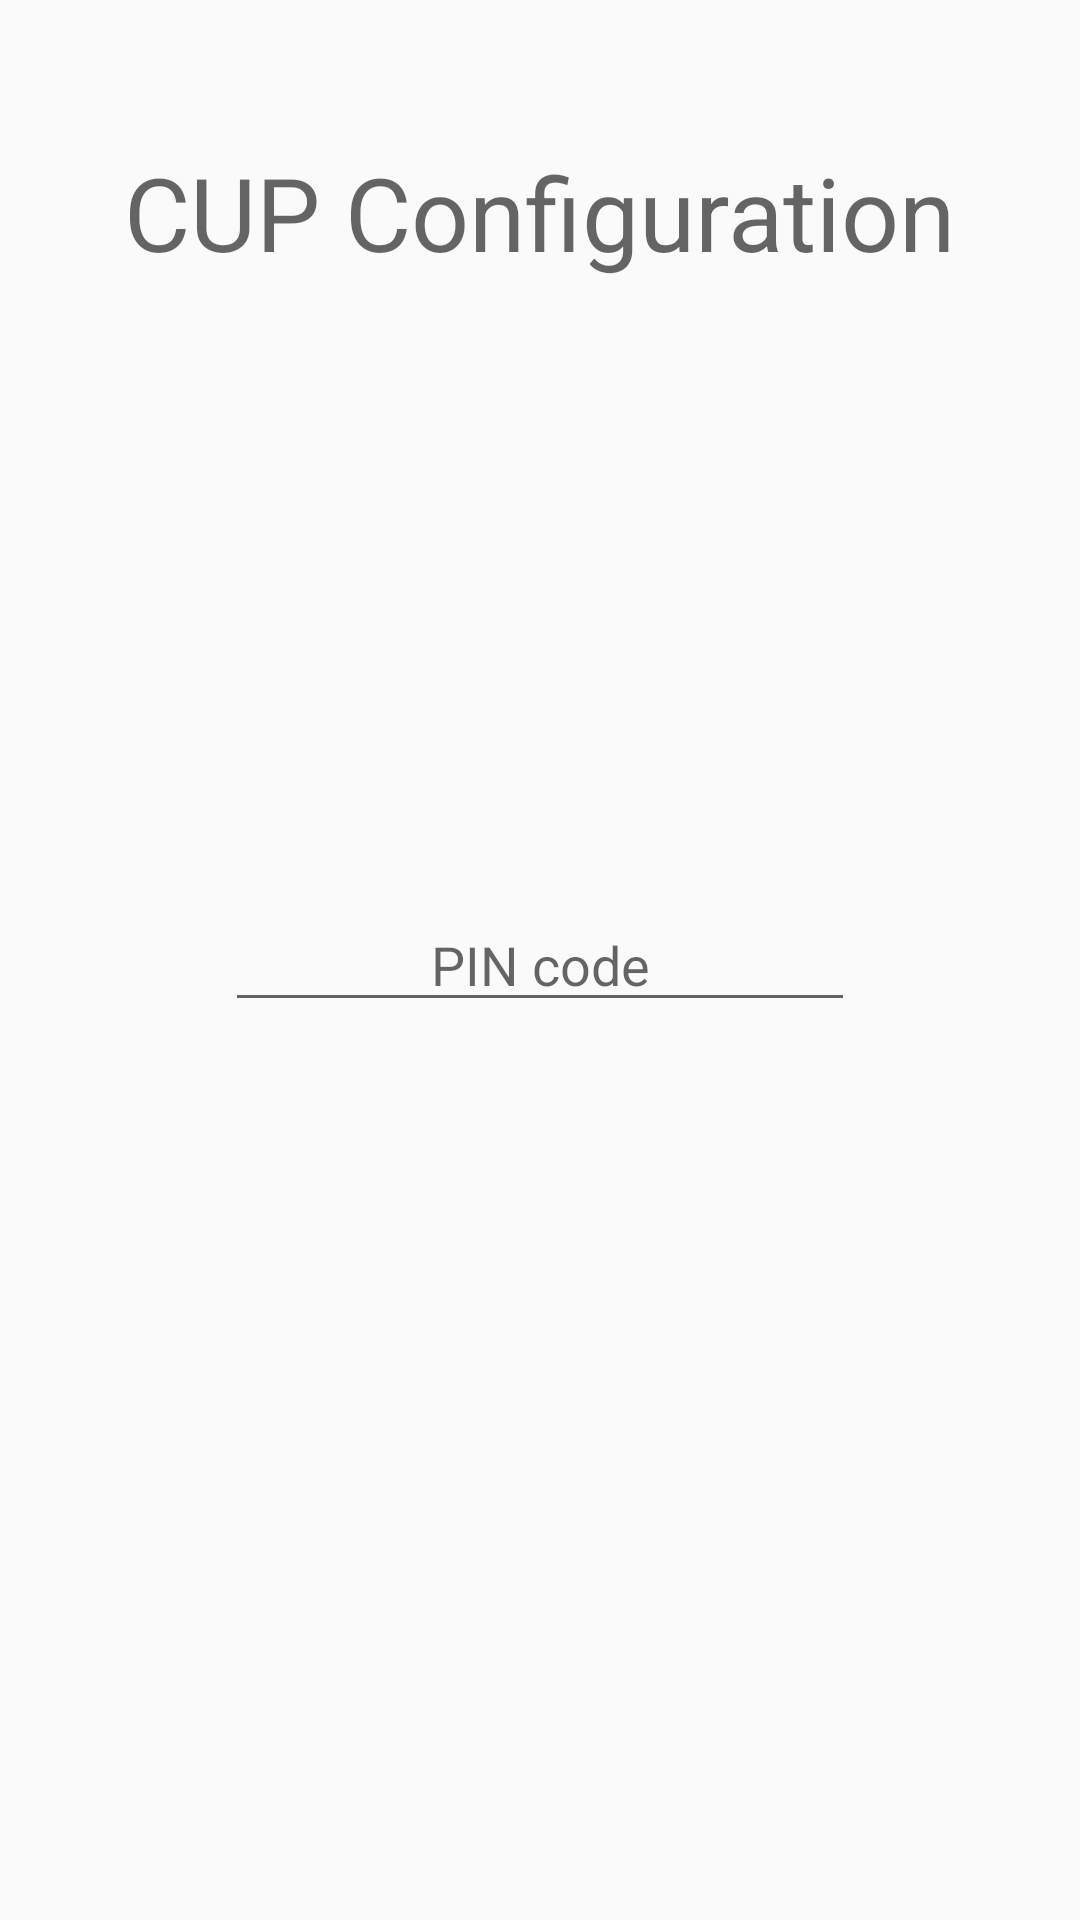

Android layout source for this screen:
<!-- AndroidManifest.xml: application theme AppTheme -->
<!-- res/layout/cconf_step3.xml -->
<?xml version="1.0" encoding="utf-8"?>
<android.support.constraint.ConstraintLayout xmlns:android="http://schemas.android.com/apk/res/android"
    xmlns:app="http://schemas.android.com/apk/res-auto"
    android:layout_width="match_parent"
    android:layout_height="match_parent">

    <TextView
        android:id="@+id/tv_cconf"
        android:layout_width="wrap_content"
        android:layout_height="wrap_content"
        android:layout_marginEnd="8dp"
        android:layout_marginStart="8dp"
        android:layout_marginTop="48dp"
        android:text="@string/cconf_configure_cup"
        android:textAppearance="@style/TextAppearance.AppCompat.Display1"
        app:layout_constraintEnd_toEndOf="parent"
        app:layout_constraintStart_toStartOf="parent"
        app:layout_constraintTop_toTopOf="parent" />

    <TextView
        android:id="@+id/tv_error_code_s3"
        android:layout_width="wrap_content"
        android:layout_height="wrap_content"
        android:layout_marginBottom="24dp"
        android:layout_marginEnd="8dp"
        android:layout_marginStart="8dp"
        android:textColor="#D50000"
        android:visibility="invisible"
        app:layout_constraintBottom_toBottomOf="parent"
        app:layout_constraintEnd_toEndOf="parent"
        app:layout_constraintStart_toStartOf="parent" />

    <ImageView
        android:id="@+id/iv_error_s3"
        android:layout_width="wrap_content"
        android:layout_height="wrap_content"
        android:layout_marginBottom="22dp"
        android:layout_marginEnd="8dp"
        android:layout_marginRight="8dp"
        android:scaleType="center"
        android:visibility="invisible"
        app:layout_constraintBottom_toBottomOf="parent"
        app:layout_constraintEnd_toStartOf="@+id/tv_error_code_s3"
        app:srcCompat="@drawable/ic_error_red_24dp" />

    <EditText
        android:id="@+id/et_pincode"
        android:layout_width="wrap_content"
        android:layout_height="wrap_content"
        android:layout_marginBottom="8dp"
        android:layout_marginEnd="8dp"
        android:layout_marginStart="8dp"
        android:layout_marginTop="8dp"
        android:ems="10"
        android:hint="@string/cconf_pin_code"
        android:inputType="numberPassword"
        android:maxLength="4"
        android:singleLine="true"
        android:textAlignment="center"
        android:textSize="18sp"
        app:layout_constraintBottom_toBottomOf="parent"
        app:layout_constraintEnd_toEndOf="parent"
        app:layout_constraintStart_toStartOf="parent"
        app:layout_constraintTop_toTopOf="parent" />

</android.support.constraint.ConstraintLayout>
<!-- resources referenced by this layout -->
<resources>
  <!-- drawable ic_error_red_24dp (drawable) -->
  <vector xmlns:android="http://schemas.android.com/apk/res/android"
      android:width="24dp"
      android:height="24dp"
      android:viewportHeight="24.0"
      android:viewportWidth="24.0">
      <path
          android:fillColor="#FFD50000"
          android:pathData="M12,2C6.48,2 2,6.48 2,12s4.48,10 10,10 10,-4.48 10,-10S17.52,2 12,2zM13,17h-2v-2h2v2zM13,13h-2L11,7h2v6z" />
  </vector>
  <string name="cconf_configure_cup">CUP Configuration</string>
  <string name="cconf_pin_code">PIN code</string>
  <style name="AppTheme" parent="AppTheme.Base" />
  <style name="AppTheme.Base" parent="Theme.AppCompat.Light.NoActionBar">
          
          
  
          
          
  
          
          <item name="colorAccent">@color/colorAccent</item>
      </style>
  <color name="colorAccent">#64B5F6</color>
</resources>
